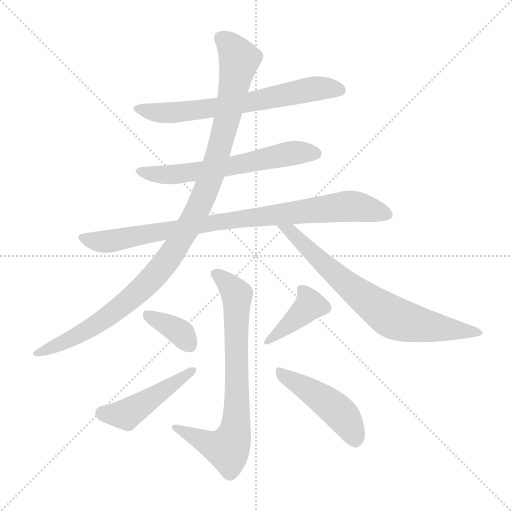
t = 0.00 s
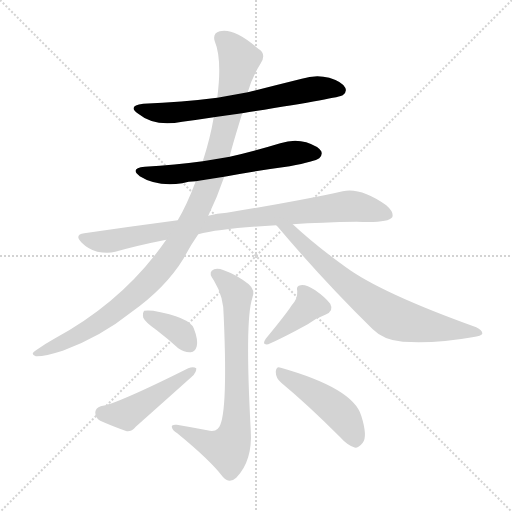
t = 1.63 s
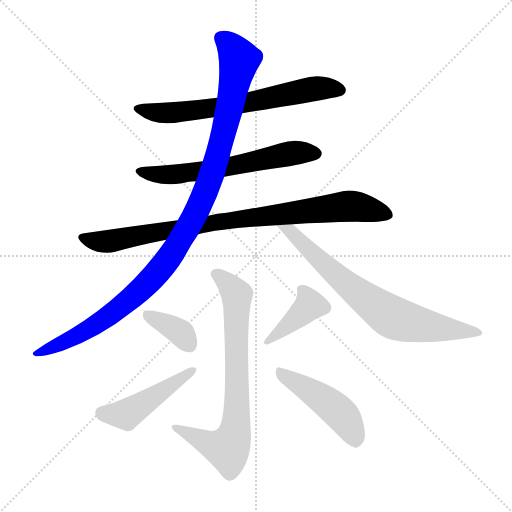
t = 3.27 s
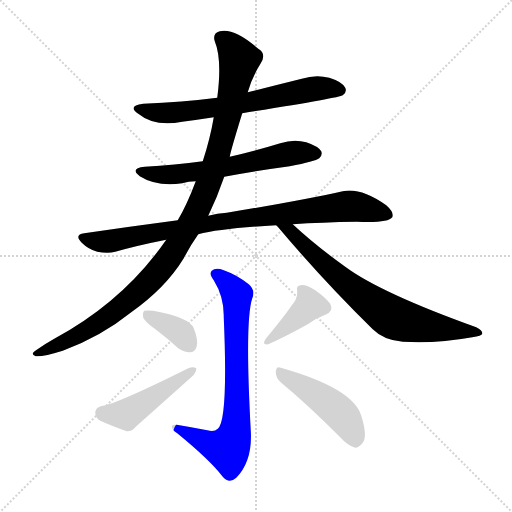
t = 4.90 s
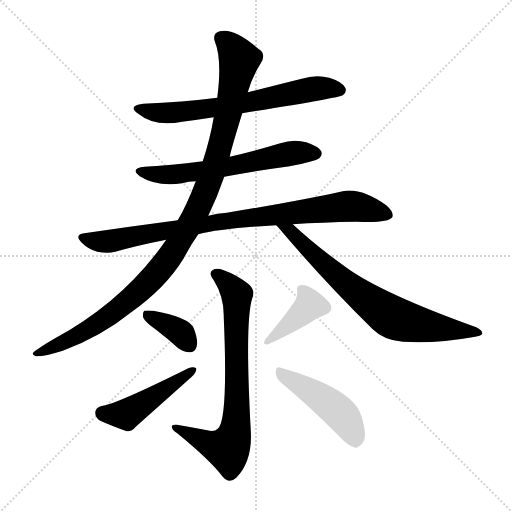
t = 6.53 s
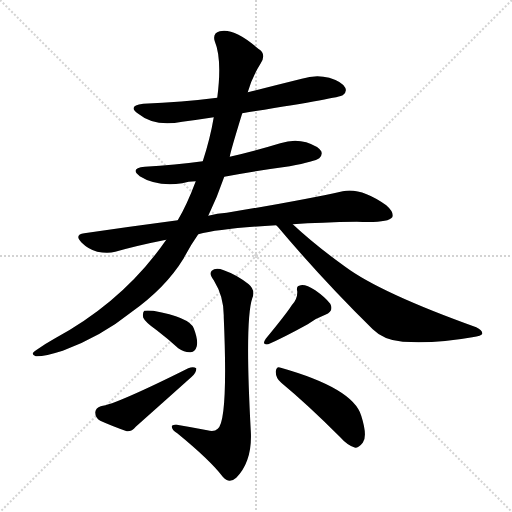
t = 8.17 s

The animated SVG that drew these frames (rendered in a browser with its animation timeline set to each time). Animation: 10 CSS @keyframes rules; one cycle of 8.17 s.

<svg version="1.1" viewBox="0 0 1024 1024" xmlns="http://www.w3.org/2000/svg">
  <g stroke="lightgray" stroke-dasharray="1,1" stroke-width="1" transform="scale(4, 4)">
    <line x1="0" y1="0" x2="256" y2="256"></line>
    <line x1="256" y1="0" x2="0" y2="256"></line>
    <line x1="128" y1="0" x2="128" y2="256"></line>
    <line x1="0" y1="128" x2="256" y2="128"></line>
  </g>
<g transform="scale(1, -1) translate(0, -900)">
   <style type="text/css">
    @keyframes keyframes0 {
      from {
       stroke: blue;
       stroke-dashoffset: 663;
       stroke-width: 128;
       }
       68% {
       animation-timing-function: step-end;
       stroke: blue;
       stroke-dashoffset: 0;
       stroke-width: 128;
       }
       to {
       stroke: black;
       stroke-width: 1024;
       }
       }
       #make-me-a-hanzi-animation-0 {
         animation: keyframes0 0.789551s both;
         animation-delay: 0.000000s;
         animation-timing-function: linear;
       }
    @keyframes keyframes1 {
      from {
       stroke: blue;
       stroke-dashoffset: 610;
       stroke-width: 128;
       }
       67% {
       animation-timing-function: step-end;
       stroke: blue;
       stroke-dashoffset: 0;
       stroke-width: 128;
       }
       to {
       stroke: black;
       stroke-width: 1024;
       }
       }
       #make-me-a-hanzi-animation-1 {
         animation: keyframes1 0.746419s both;
         animation-delay: 0.789551s;
         animation-timing-function: linear;
       }
    @keyframes keyframes2 {
      from {
       stroke: blue;
       stroke-dashoffset: 873;
       stroke-width: 128;
       }
       74% {
       animation-timing-function: step-end;
       stroke: blue;
       stroke-dashoffset: 0;
       stroke-width: 128;
       }
       to {
       stroke: black;
       stroke-width: 1024;
       }
       }
       #make-me-a-hanzi-animation-2 {
         animation: keyframes2 0.960449s both;
         animation-delay: 1.535970s;
         animation-timing-function: linear;
       }
    @keyframes keyframes3 {
      from {
       stroke: blue;
       stroke-dashoffset: 1067;
       stroke-width: 128;
       }
       78% {
       animation-timing-function: step-end;
       stroke: blue;
       stroke-dashoffset: 0;
       stroke-width: 128;
       }
       to {
       stroke: black;
       stroke-width: 1024;
       }
       }
       #make-me-a-hanzi-animation-3 {
         animation: keyframes3 1.118327s both;
         animation-delay: 2.496419s;
         animation-timing-function: linear;
       }
    @keyframes keyframes4 {
      from {
       stroke: blue;
       stroke-dashoffset: 720;
       stroke-width: 128;
       }
       70% {
       animation-timing-function: step-end;
       stroke: blue;
       stroke-dashoffset: 0;
       stroke-width: 128;
       }
       to {
       stroke: black;
       stroke-width: 1024;
       }
       }
       #make-me-a-hanzi-animation-4 {
         animation: keyframes4 0.835938s both;
         animation-delay: 3.614746s;
         animation-timing-function: linear;
       }
    @keyframes keyframes5 {
      from {
       stroke: blue;
       stroke-dashoffset: 741;
       stroke-width: 128;
       }
       71% {
       animation-timing-function: step-end;
       stroke: blue;
       stroke-dashoffset: 0;
       stroke-width: 128;
       }
       to {
       stroke: black;
       stroke-width: 1024;
       }
       }
       #make-me-a-hanzi-animation-5 {
         animation: keyframes5 0.853027s both;
         animation-delay: 4.450684s;
         animation-timing-function: linear;
       }
    @keyframes keyframes6 {
      from {
       stroke: blue;
       stroke-dashoffset: 364;
       stroke-width: 128;
       }
       54% {
       animation-timing-function: step-end;
       stroke: blue;
       stroke-dashoffset: 0;
       stroke-width: 128;
       }
       to {
       stroke: black;
       stroke-width: 1024;
       }
       }
       #make-me-a-hanzi-animation-6 {
         animation: keyframes6 0.546224s both;
         animation-delay: 5.303711s;
         animation-timing-function: linear;
       }
    @keyframes keyframes7 {
      from {
       stroke: blue;
       stroke-dashoffset: 465;
       stroke-width: 128;
       }
       60% {
       animation-timing-function: step-end;
       stroke: blue;
       stroke-dashoffset: 0;
       stroke-width: 128;
       }
       to {
       stroke: black;
       stroke-width: 1024;
       }
       }
       #make-me-a-hanzi-animation-7 {
         animation: keyframes7 0.628418s both;
         animation-delay: 5.849935s;
         animation-timing-function: linear;
       }
    @keyframes keyframes8 {
      from {
       stroke: blue;
       stroke-dashoffset: 393;
       stroke-width: 128;
       }
       56% {
       animation-timing-function: step-end;
       stroke: blue;
       stroke-dashoffset: 0;
       stroke-width: 128;
       }
       to {
       stroke: black;
       stroke-width: 1024;
       }
       }
       #make-me-a-hanzi-animation-8 {
         animation: keyframes8 0.569824s both;
         animation-delay: 6.478353s;
         animation-timing-function: linear;
       }
    @keyframes keyframes9 {
      from {
       stroke: blue;
       stroke-dashoffset: 463;
       stroke-width: 128;
       }
       60% {
       animation-timing-function: step-end;
       stroke: blue;
       stroke-dashoffset: 0;
       stroke-width: 128;
       }
       to {
       stroke: black;
       stroke-width: 1024;
       }
       }
       #make-me-a-hanzi-animation-9 {
         animation: keyframes9 0.626790s both;
         animation-delay: 7.048177s;
         animation-timing-function: linear;
       }
</style>
<path d="M 484.5 673.5 Q 679.5 704.5 685.5 709.5 Q 694.5 716.5 690.5 724.5 Q 684.5 736.5 658.5 744.5 Q 631.5 751.5 603.5 742.5 Q 551.5 729.5 495.5 715.5 L 434.5 704.5 Q 364.5 695.5 286.5 692.5 Q 253.5 688.5 276.5 672.5 Q 309.5 645.5 364.5 656.5 Q 395.5 660.5 427.5 665.5 L 484.5 673.5 Z" fill="lightgray"></path> 
<path d="M 448.5 546.5 Q 512.5 558.5 579.5 567.5 Q 630.5 577.5 638.5 583.5 Q 645.5 589.5 642.5 597.5 Q 636.5 607.5 612.5 615.5 Q 587.5 622.5 560.5 613.5 Q 511.5 598.5 459.5 586.5 L 405.5 577.5 Q 350.5 570.5 289.5 566.5 Q 258.5 563.5 279.5 547.5 Q 312.5 526.5 364.5 533.5 Q 376.5 537.5 391.5 537.5 L 448.5 546.5 Z" fill="lightgray"></path> 
<path d="M 585.5 451.5 Q 642.5 455.5 713.5 456.5 Q 776.5 453.5 784.5 465.5 Q 788.5 475.5 772.5 489.5 Q 721.5 525.5 685.5 517.5 Q 600.5 498.5 453.5 474.5 Q 434.5 473.5 416.5 468.5 L 355.5 459.5 Q 264.5 447.5 168.5 433.5 Q 147.5 430.5 163.5 414.5 Q 176.5 401.5 194.5 396.5 Q 215.5 392.5 230.5 396.5 Q 276.5 409.5 332.5 420.5 L 396.5 431.5 Q 441.5 443.5 552.5 449.5 L 585.5 451.5 Z" fill="lightgray"></path> 
<path d="M 416.5 468.5 Q 434.5 505.5 448.5 546.5 L 459.5 586.5 Q 460.5 595.5 484.5 673.5 L 495.5 715.5 Q 504.5 746.5 521.5 773.5 Q 533.5 792.5 516.5 802.5 Q 468.5 844.5 439.5 837.5 Q 424.5 833.5 429.5 817.5 Q 444.5 781.5 434.5 704.5 L 427.5 665.5 Q 420.5 623.5 405.5 577.5 L 391.5 537.5 Q 373.5 489.5 355.5 459.5 L 332.5 420.5 Q 247.5 297.5 108.5 222.5 Q 90.5 212.5 73.5 200.5 Q 58.5 191.5 71.5 187.5 Q 87.5 186.5 125.5 198.5 Q 201.5 226.5 262.5 275.5 Q 331.5 324.5 367.5 383.5 Q 380.5 408.5 396.5 431.5 L 416.5 468.5 Z" fill="lightgray"></path> 
<path d="M 552.5 449.5 Q 553.5 448.5 555.5 446.5 Q 646.5 338.5 745.5 241.5 Q 767.5 219.5 805.5 216.5 Q 872.5 212.5 944.5 225.5 Q 963.5 228.5 964.5 232.5 Q 965.5 239.5 952.5 245.5 Q 760.5 314.5 690.5 366.5 Q 630.5 409.5 585.5 451.5 C 563.5 471.5 532.5 471.5 552.5 449.5 Z" fill="lightgray"></path> 
<path d="M 414.5 39.5 Q 383.5 45.5 353.5 50.5 Q 343.5 51.5 343.5 46.5 Q 344.5 39.5 354.5 33.5 Q 420.5 -20.5 445.5 -53.5 Q 458.5 -68.5 472.5 -55.5 Q 505.5 -21.5 501.5 39.5 Q 489.5 258.5 504.5 303.5 Q 511.5 319.5 497.5 331.5 Q 473.5 350.5 447.5 359.5 Q 431.5 365.5 423.5 358.5 Q 417.5 352.5 427.5 339.5 Q 448.5 305.5 447.5 265.5 Q 456.5 58.5 435.5 42.5 Q 428.5 35.5 414.5 39.5 Z" fill="lightgray"></path> 
<path d="M 313.5 239.5 Q 334.5 223.5 356.5 203.5 Q 369.5 194.5 381.5 195.5 Q 390.5 196.5 393.5 207.5 Q 396.5 220.5 387.5 243.5 Q 378.5 265.5 306.5 278.5 Q 293.5 279.5 288.5 278.5 Q 284.5 274.5 286.5 264.5 Q 290.5 255.5 313.5 239.5 Z" fill="lightgray"></path> 
<path d="M 201.5 87.5 Q 191.5 84.5 190.5 75.5 Q 190.5 63.5 200.5 58.5 Q 222.5 48.5 253.5 37.5 Q 263.5 36.5 271.5 46.5 Q 326.5 95.5 383.5 146.5 Q 393.5 155.5 392.5 163.5 Q 386.5 167.5 376.5 163.5 Q 232.5 91.5 201.5 87.5 Z" fill="lightgray"></path> 
<path d="M 583.5 289.5 Q 573.5 273.5 531.5 222.5 Q 522.5 209.5 536.5 211.5 Q 566.5 224.5 615.5 251.5 Q 631.5 263.5 650.5 270.5 Q 668.5 277.5 660.5 292.5 Q 650.5 305.5 630.5 319.5 Q 611.5 331.5 601.5 329.5 Q 591.5 328.5 594.5 317.5 Q 595.5 302.5 583.5 289.5 Z" fill="lightgray"></path> 
<path d="M 562.5 134.5 Q 614.5 91.5 679.5 26.5 Q 695.5 8.5 710.5 4.5 Q 717.5 4.5 725.5 14.5 Q 735.5 27.5 722.5 68.5 Q 706.5 123.5 561.5 164.5 Q 552.5 168.5 551.5 156.5 Q 551.5 143.5 562.5 134.5 Z" fill="lightgray"></path> 
      <clipPath id="make-me-a-hanzi-clip-0">
      <path d="M 484.5 673.5 Q 679.5 704.5 685.5 709.5 Q 694.5 716.5 690.5 724.5 Q 684.5 736.5 658.5 744.5 Q 631.5 751.5 603.5 742.5 Q 551.5 729.5 495.5 715.5 L 434.5 704.5 Q 364.5 695.5 286.5 692.5 Q 253.5 688.5 276.5 672.5 Q 309.5 645.5 364.5 656.5 Q 395.5 660.5 427.5 665.5 L 484.5 673.5 Z" fill="lightgray"></path>
      </clipPath>
      <path clip-path="url(#make-me-a-hanzi-clip-0)" d="M 278.5 683.5 L 301.5 675.5 L 352.5 674.5 L 496.5 692.5 L 627.5 722.5 L 679.5 719.5 " fill="none" id="make-me-a-hanzi-animation-0" stroke-dasharray="535 1070" stroke-linecap="round"></path>

      <clipPath id="make-me-a-hanzi-clip-1">
      <path d="M 448.5 546.5 Q 512.5 558.5 579.5 567.5 Q 630.5 577.5 638.5 583.5 Q 645.5 589.5 642.5 597.5 Q 636.5 607.5 612.5 615.5 Q 587.5 622.5 560.5 613.5 Q 511.5 598.5 459.5 586.5 L 405.5 577.5 Q 350.5 570.5 289.5 566.5 Q 258.5 563.5 279.5 547.5 Q 312.5 526.5 364.5 533.5 Q 376.5 537.5 391.5 537.5 L 448.5 546.5 Z" fill="lightgray"></path>
      </clipPath>
      <path clip-path="url(#make-me-a-hanzi-clip-1)" d="M 282.5 558.5 L 290.5 553.5 L 354.5 551.5 L 592.5 594.5 L 631.5 593.5 " fill="none" id="make-me-a-hanzi-animation-1" stroke-dasharray="482 964" stroke-linecap="round"></path>

      <clipPath id="make-me-a-hanzi-clip-2">
      <path d="M 585.5 451.5 Q 642.5 455.5 713.5 456.5 Q 776.5 453.5 784.5 465.5 Q 788.5 475.5 772.5 489.5 Q 721.5 525.5 685.5 517.5 Q 600.5 498.5 453.5 474.5 Q 434.5 473.5 416.5 468.5 L 355.5 459.5 Q 264.5 447.5 168.5 433.5 Q 147.5 430.5 163.5 414.5 Q 176.5 401.5 194.5 396.5 Q 215.5 392.5 230.5 396.5 Q 276.5 409.5 332.5 420.5 L 396.5 431.5 Q 441.5 443.5 552.5 449.5 L 585.5 451.5 Z" fill="lightgray"></path>
      </clipPath>
      <path clip-path="url(#make-me-a-hanzi-clip-2)" d="M 166.5 423.5 L 221.5 417.5 L 437.5 456.5 L 695.5 487.5 L 776.5 470.5 " fill="none" id="make-me-a-hanzi-animation-2" stroke-dasharray="745 1490" stroke-linecap="round"></path>

      <clipPath id="make-me-a-hanzi-clip-3">
      <path d="M 416.5 468.5 Q 434.5 505.5 448.5 546.5 L 459.5 586.5 Q 460.5 595.5 484.5 673.5 L 495.5 715.5 Q 504.5 746.5 521.5 773.5 Q 533.5 792.5 516.5 802.5 Q 468.5 844.5 439.5 837.5 Q 424.5 833.5 429.5 817.5 Q 444.5 781.5 434.5 704.5 L 427.5 665.5 Q 420.5 623.5 405.5 577.5 L 391.5 537.5 Q 373.5 489.5 355.5 459.5 L 332.5 420.5 Q 247.5 297.5 108.5 222.5 Q 90.5 212.5 73.5 200.5 Q 58.5 191.5 71.5 187.5 Q 87.5 186.5 125.5 198.5 Q 201.5 226.5 262.5 275.5 Q 331.5 324.5 367.5 383.5 Q 380.5 408.5 396.5 431.5 L 416.5 468.5 Z" fill="lightgray"></path>
      </clipPath>
      <path clip-path="url(#make-me-a-hanzi-clip-3)" d="M 441.5 824.5 L 460.5 808.5 L 478.5 780.5 L 430.5 572.5 L 385.5 461.5 L 335.5 380.5 L 268.5 308.5 L 181.5 244.5 L 75.5 193.5 " fill="none" id="make-me-a-hanzi-animation-3" stroke-dasharray="939 1878" stroke-linecap="round"></path>

      <clipPath id="make-me-a-hanzi-clip-4">
      <path d="M 552.5 449.5 Q 553.5 448.5 555.5 446.5 Q 646.5 338.5 745.5 241.5 Q 767.5 219.5 805.5 216.5 Q 872.5 212.5 944.5 225.5 Q 963.5 228.5 964.5 232.5 Q 965.5 239.5 952.5 245.5 Q 760.5 314.5 690.5 366.5 Q 630.5 409.5 585.5 451.5 C 563.5 471.5 532.5 471.5 552.5 449.5 Z" fill="lightgray"></path>
      </clipPath>
      <path clip-path="url(#make-me-a-hanzi-clip-4)" d="M 562.5 442.5 L 581.5 436.5 L 682.5 340.5 L 782.5 266.5 L 842.5 249.5 L 959.5 234.5 " fill="none" id="make-me-a-hanzi-animation-4" stroke-dasharray="592 1184" stroke-linecap="round"></path>

      <clipPath id="make-me-a-hanzi-clip-5">
      <path d="M 414.5 39.5 Q 383.5 45.5 353.5 50.5 Q 343.5 51.5 343.5 46.5 Q 344.5 39.5 354.5 33.5 Q 420.5 -20.5 445.5 -53.5 Q 458.5 -68.5 472.5 -55.5 Q 505.5 -21.5 501.5 39.5 Q 489.5 258.5 504.5 303.5 Q 511.5 319.5 497.5 331.5 Q 473.5 350.5 447.5 359.5 Q 431.5 365.5 423.5 358.5 Q 417.5 352.5 427.5 339.5 Q 448.5 305.5 447.5 265.5 Q 456.5 58.5 435.5 42.5 Q 428.5 35.5 414.5 39.5 Z" fill="lightgray"></path>
      </clipPath>
      <path clip-path="url(#make-me-a-hanzi-clip-5)" d="M 431.5 352.5 L 473.5 309.5 L 474.5 75.5 L 468.5 30.5 L 455.5 2.5 L 422.5 10.5 L 349.5 45.5 " fill="none" id="make-me-a-hanzi-animation-5" stroke-dasharray="613 1226" stroke-linecap="round"></path>

      <clipPath id="make-me-a-hanzi-clip-6">
      <path d="M 313.5 239.5 Q 334.5 223.5 356.5 203.5 Q 369.5 194.5 381.5 195.5 Q 390.5 196.5 393.5 207.5 Q 396.5 220.5 387.5 243.5 Q 378.5 265.5 306.5 278.5 Q 293.5 279.5 288.5 278.5 Q 284.5 274.5 286.5 264.5 Q 290.5 255.5 313.5 239.5 Z" fill="lightgray"></path>
      </clipPath>
      <path clip-path="url(#make-me-a-hanzi-clip-6)" d="M 292.5 270.5 L 347.5 244.5 L 379.5 209.5 " fill="none" id="make-me-a-hanzi-animation-6" stroke-dasharray="236 472" stroke-linecap="round"></path>

      <clipPath id="make-me-a-hanzi-clip-7">
      <path d="M 201.5 87.5 Q 191.5 84.5 190.5 75.5 Q 190.5 63.5 200.5 58.5 Q 222.5 48.5 253.5 37.5 Q 263.5 36.5 271.5 46.5 Q 326.5 95.5 383.5 146.5 Q 393.5 155.5 392.5 163.5 Q 386.5 167.5 376.5 163.5 Q 232.5 91.5 201.5 87.5 Z" fill="lightgray"></path>
      </clipPath>
      <path clip-path="url(#make-me-a-hanzi-clip-7)" d="M 204.5 74.5 L 257.5 73.5 L 387.5 160.5 " fill="none" id="make-me-a-hanzi-animation-7" stroke-dasharray="337 674" stroke-linecap="round"></path>

      <clipPath id="make-me-a-hanzi-clip-8">
      <path d="M 583.5 289.5 Q 573.5 273.5 531.5 222.5 Q 522.5 209.5 536.5 211.5 Q 566.5 224.5 615.5 251.5 Q 631.5 263.5 650.5 270.5 Q 668.5 277.5 660.5 292.5 Q 650.5 305.5 630.5 319.5 Q 611.5 331.5 601.5 329.5 Q 591.5 328.5 594.5 317.5 Q 595.5 302.5 583.5 289.5 Z" fill="lightgray"></path>
      </clipPath>
      <path clip-path="url(#make-me-a-hanzi-clip-8)" d="M 606.5 318.5 L 618.5 287.5 L 539.5 219.5 " fill="none" id="make-me-a-hanzi-animation-8" stroke-dasharray="265 530" stroke-linecap="round"></path>

      <clipPath id="make-me-a-hanzi-clip-9">
      <path d="M 562.5 134.5 Q 614.5 91.5 679.5 26.5 Q 695.5 8.5 710.5 4.5 Q 717.5 4.5 725.5 14.5 Q 735.5 27.5 722.5 68.5 Q 706.5 123.5 561.5 164.5 Q 552.5 168.5 551.5 156.5 Q 551.5 143.5 562.5 134.5 Z" fill="lightgray"></path>
      </clipPath>
      <path clip-path="url(#make-me-a-hanzi-clip-9)" d="M 562.5 152.5 L 625.5 116.5 L 678.5 75.5 L 697.5 51.5 L 710.5 17.5 " fill="none" id="make-me-a-hanzi-animation-9" stroke-dasharray="335 670" stroke-linecap="round"></path>

</g>
</svg>
